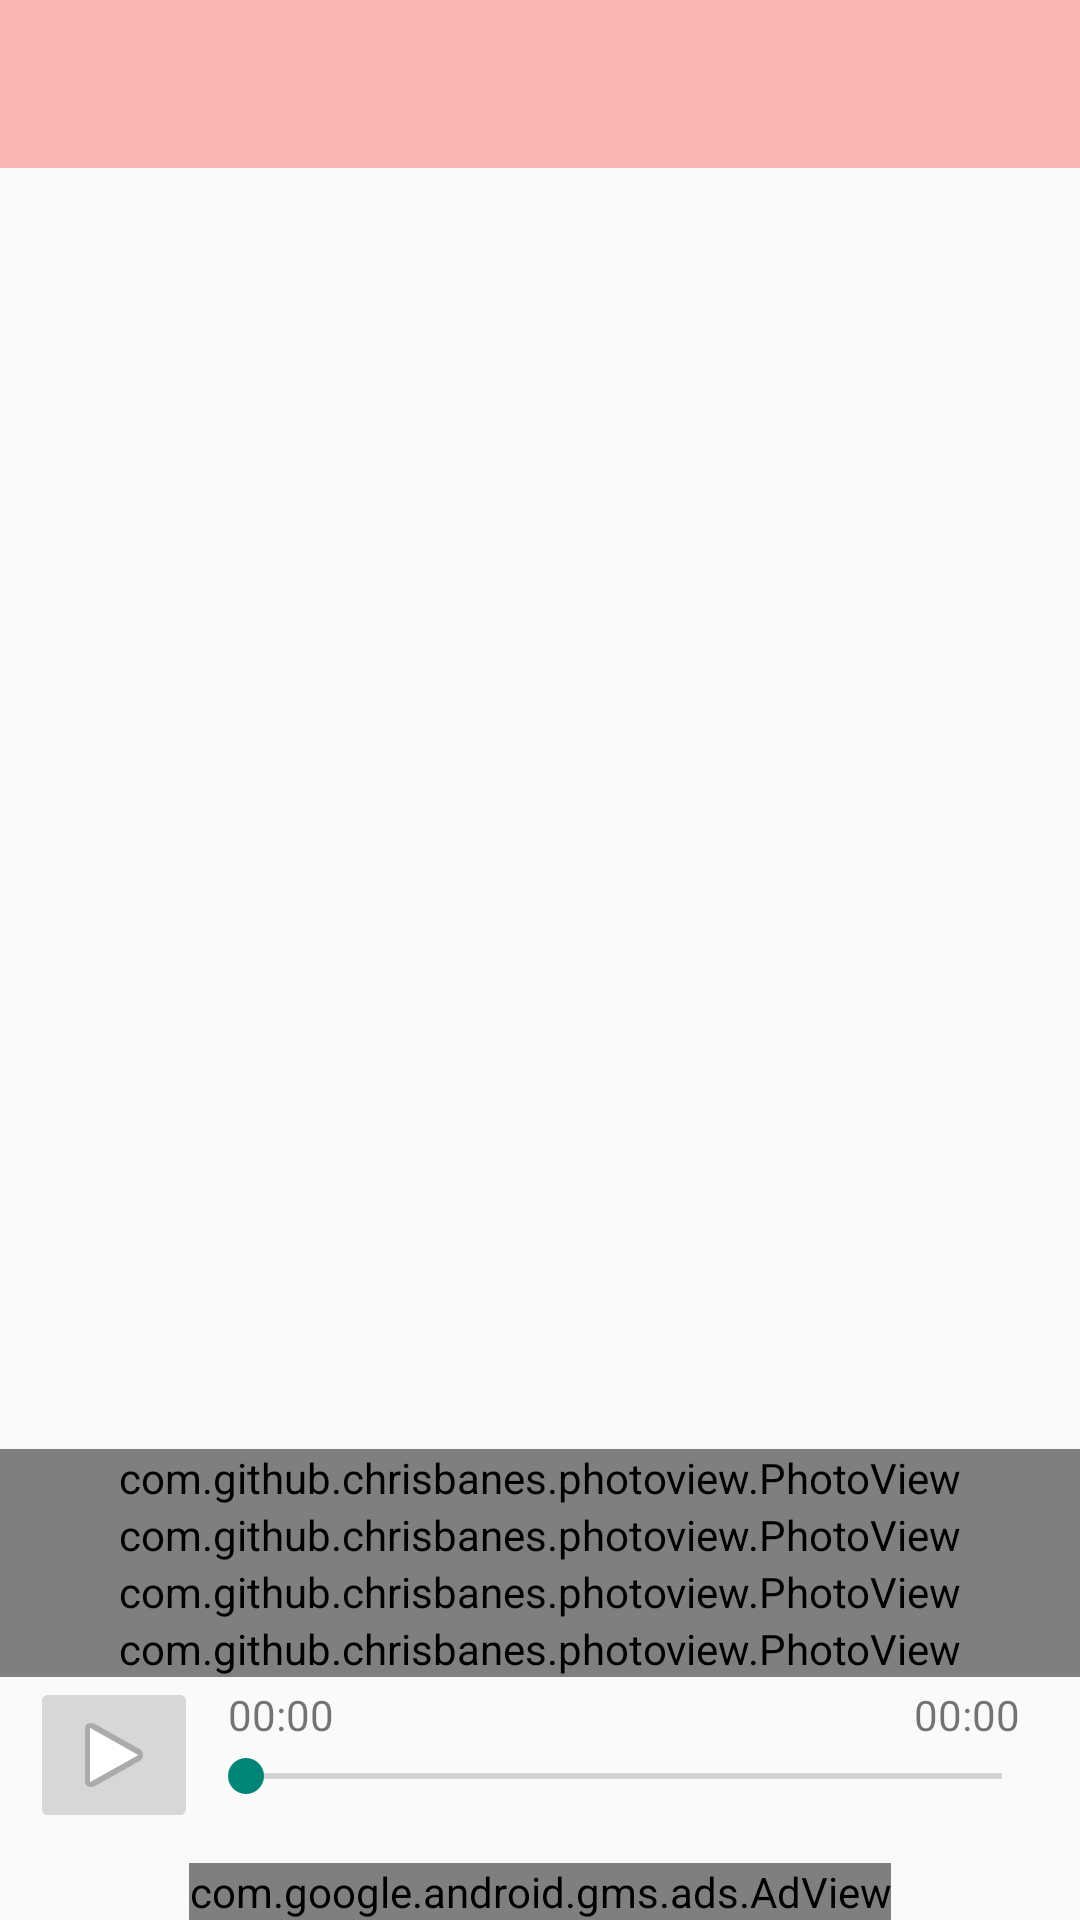

Reconstruct the res/layout file that produces this screen, plus the resources it refers to.
<!-- AndroidManifest.xml: application theme Theme.ShadowingJapanese -->
<!-- res/layout/activity_content.xml -->
<?xml version="1.0" encoding="utf-8"?>
<RelativeLayout xmlns:android="http://schemas.android.com/apk/res/android"
    xmlns:app="http://schemas.android.com/apk/res-auto"
    xmlns:tools="http://schemas.android.com/tools"
    android:layout_width="match_parent"
    android:layout_height="match_parent"
    tools:context=".ContentActivity">


    <RelativeLayout
        android:id="@+id/layout_Content"
        android:layout_width="match_parent"
        android:layout_height="wrap_content"
        android:layout_above="@+id/adView_Content"
        android:layout_below="@+id/tb_Content"
        android:layout_alignParentTop="@+id/tb_Content">

        <ImageButton
            android:id="@+id/btnPause"
            android:layout_width="wrap_content"
            android:layout_height="wrap_content"
            android:layout_alignParentBottom="true"
            android:layout_marginStart="10dp"
            android:layout_marginLeft="10dp"
            android:layout_marginBottom="10dp"
            app:srcCompat="@android:drawable/ic_media_pause" />

        <ImageButton
            android:id="@+id/btnPlay"
            android:layout_width="wrap_content"
            android:layout_height="wrap_content"
            android:layout_alignParentBottom="true"
            android:layout_marginStart="10dp"
            android:layout_marginLeft="10dp"
            android:layout_marginBottom="10dp"
            app:srcCompat="@android:drawable/ic_media_play" />

        <ProgressBar
            android:id="@+id/pbLoading"
            style="?android:attr/progressBarStyle"
            android:layout_width="wrap_content"
            android:layout_height="wrap_content"
            android:layout_alignParentTop="true"
            android:layout_alignParentEnd="true"
            android:layout_alignParentRight="true" />

        <ScrollView
            android:layout_width="match_parent"
            android:layout_height="wrap_content"
            android:layout_above="@+id/btnPlay">
            <LinearLayout
                android:layout_width="match_parent"
                android:layout_height="wrap_content"
                android:orientation="vertical">

                <com.github.chrisbanes.photoview.PhotoView
                    android:id="@+id/img_Content"
                    android:layout_width="match_parent"
                    android:layout_height="wrap_content"
                    android:adjustViewBounds="true"
                    android:scaleType="centerCrop"/>
                <com.github.chrisbanes.photoview.PhotoView
                    android:id="@+id/img_Content2"
                    android:layout_width="match_parent"
                    android:layout_height="wrap_content"
                    android:adjustViewBounds="true"
                    android:scaleType="centerCrop"/>
                <com.github.chrisbanes.photoview.PhotoView
                    android:id="@+id/img_Content3"
                    android:layout_width="match_parent"
                    android:layout_height="wrap_content"
                    android:adjustViewBounds="true"
                    android:scaleType="centerCrop"/>
                <com.github.chrisbanes.photoview.PhotoView
                    android:id="@+id/img_Content4"
                    android:layout_width="match_parent"
                    android:layout_height="wrap_content"
                    android:adjustViewBounds="true"
                    android:scaleType="centerCrop"/>
            </LinearLayout>
        </ScrollView>


        <SeekBar
            android:id="@+id/sbTime"
            android:layout_width="298dp"
            android:layout_height="wrap_content"
            android:layout_alignParentEnd="true"
            android:layout_alignParentRight="true"
            android:layout_alignParentBottom="true"
            android:layout_marginEnd="10dp"
            android:layout_marginRight="10dp"
            android:layout_marginBottom="20dp"
            android:layout_toEndOf="@id/btnPause"
            android:layout_toRightOf="@id/btnPause" />

        <TextView
            android:id="@+id/txtGiayChay"
            android:layout_width="wrap_content"
            android:layout_height="wrap_content"
            android:layout_alignParentBottom="true"
            android:layout_marginStart="10dp"
            android:layout_marginLeft="10dp"
            android:layout_marginBottom="40dp"
            android:layout_toEndOf="@id/btnPlay"
            android:text="00:00"
            android:layout_toRightOf="@id/btnPlay" />

        <TextView
            android:id="@+id/txtGiayFull"
            android:layout_width="wrap_content"
            android:layout_height="wrap_content"
            android:layout_alignParentEnd="true"
            android:layout_alignParentRight="true"
            android:layout_alignParentBottom="true"
            android:layout_marginEnd="20dp"
            android:layout_marginRight="20dp"
            android:layout_marginBottom="40dp"
            android:text="00:00" />

    </RelativeLayout>

    <androidx.appcompat.widget.Toolbar
        android:id="@+id/tb_Content"
        android:layout_width="match_parent"
        android:layout_height="wrap_content"
        android:layout_alignParentTop="true"
        android:background="#FBB5B5"
        android:minHeight="?attr/actionBarSize" />

    <com.google.android.gms.ads.AdView
        xmlns:ads="http://schemas.android.com/apk/res-auto"
        android:id="@+id/adView_Content"
        android:layout_width="wrap_content"
        android:layout_height="wrap_content"
        android:layout_alignParentBottom="true"
        android:layout_centerHorizontal="true"
        ads:adSize="SMART_BANNER"
        ads:adUnitId="@string/adCode">

    </com.google.android.gms.ads.AdView>

</RelativeLayout>
<!-- resources referenced by this layout -->
<resources>
  <string name="adCode">ca-app-pub-2847353116904733/1005201197</string>
  <style name="Theme.ShadowingJapanese" parent="Theme.AppCompat.Light.NoActionBar">
          
          <item name="colorPrimary">@color/purple_500</item>
          <item name="colorPrimaryVariant">@color/purple_700</item>
          <item name="colorOnPrimary">@color/white</item>
          
          <item name="colorSecondary">@color/teal_200</item>
          <item name="colorSecondaryVariant">@color/teal_700</item>
          <item name="colorOnSecondary">@color/black</item>
          
          <item name="android:statusBarColor" tools:targetApi="l">?attr/colorPrimaryVariant</item>
          
      </style>
  <!-- not gathered from this repository: default colours our renderer supplied (Android Studio template values) -->
  <color name="purple_500">#FF6200EE</color>
  <color name="purple_700">#FF3700B3</color>
  <color name="teal_200">#FF03DAC5</color>
  <color name="teal_700">#FF018786</color>
  <color name="black">#FF000000</color>
  <color name="white">#FFFFFFFF</color>
</resources>
